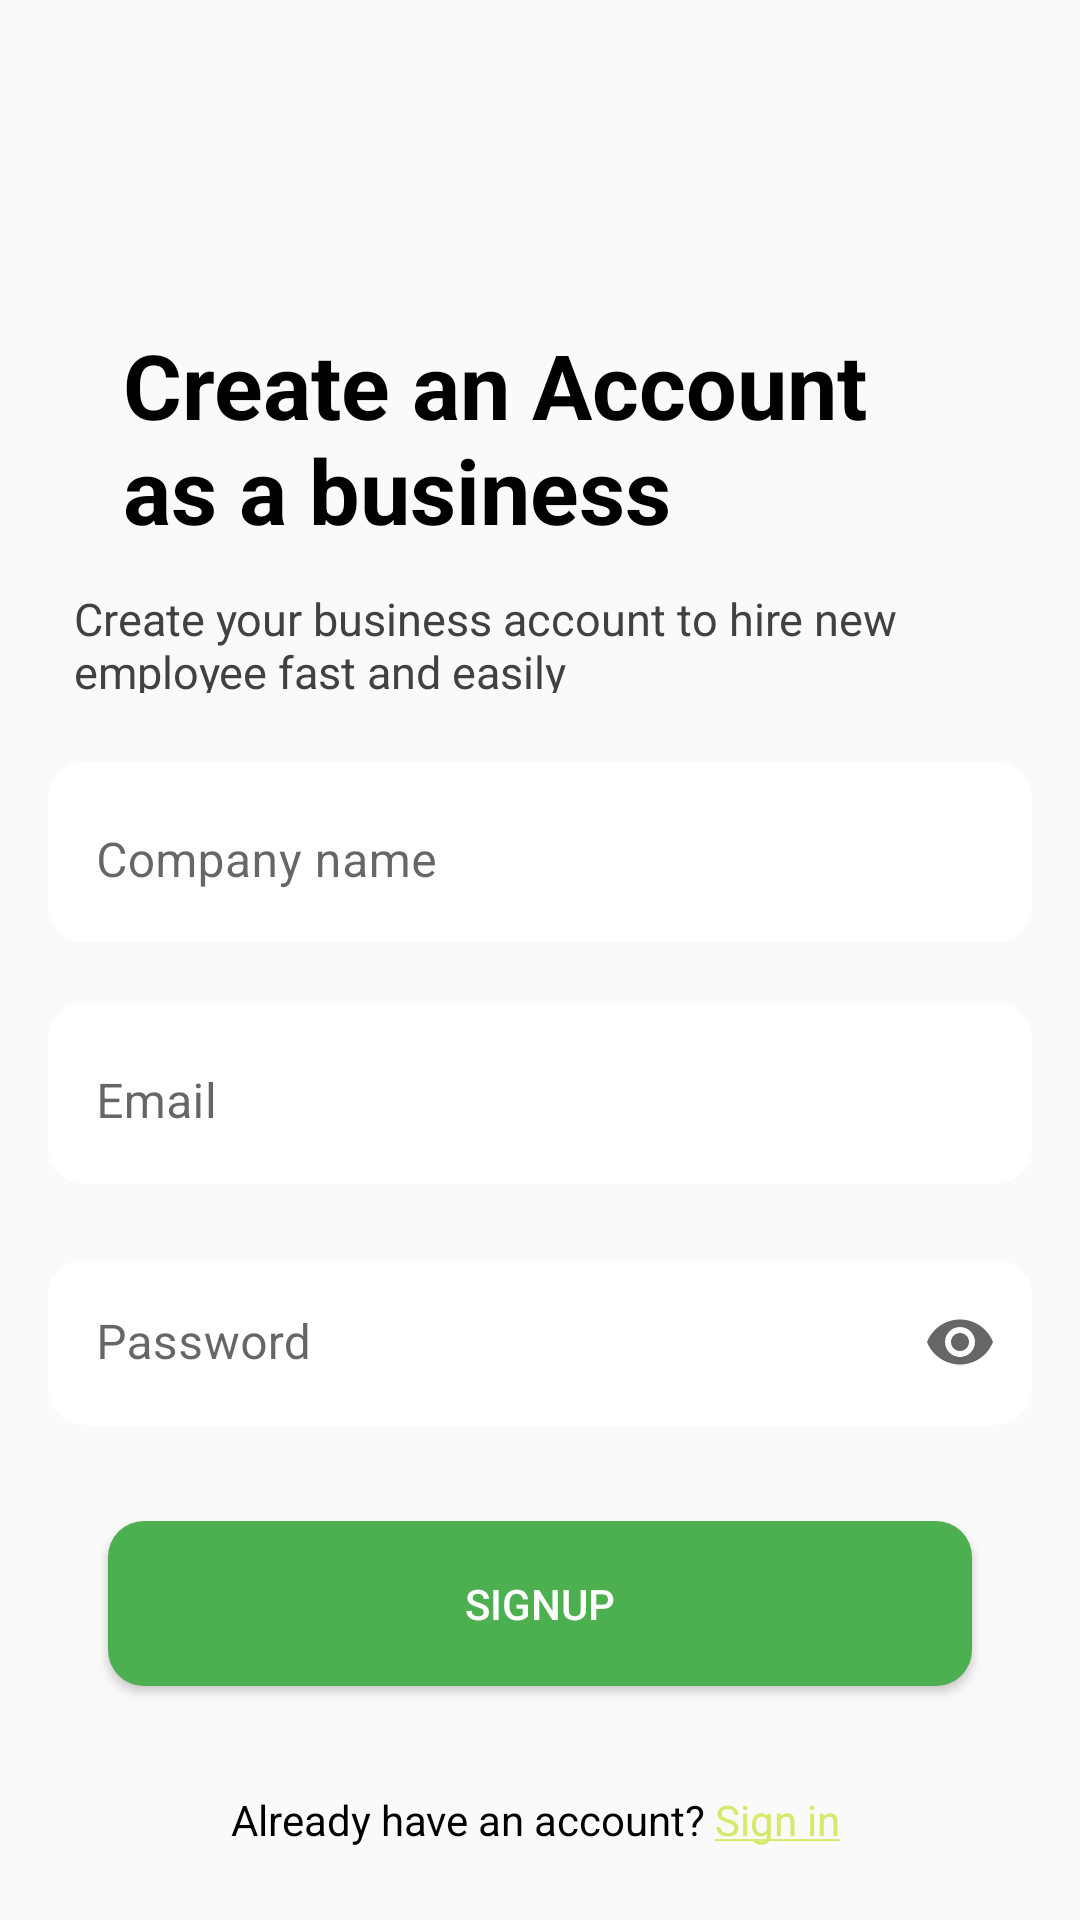

The Android layout XML behind this screen, and the referenced resources:
<!-- AndroidManifest.xml: application theme Theme.Inteco -->
<!-- res/layout/activity_sign_up_enterprise.xml -->
<?xml version="1.0" encoding="utf-8"?>
<androidx.constraintlayout.widget.ConstraintLayout xmlns:android="http://schemas.android.com/apk/res/android"
    xmlns:app="http://schemas.android.com/apk/res-auto"
    xmlns:tools="http://schemas.android.com/tools"
    android:layout_width="match_parent"
    android:layout_height="match_parent"
    android:background="#FAFAFA"
    android:padding="16dp">


    <TextView
        android:id="@+id/tvWelcomeBack"
        android:layout_width="278dp"
        android:layout_height="76dp"
        android:layout_marginTop="92dp"
        android:text="Create an Account as a business"
        android:textColor="#000000"
        android:textSize="30sp"
        android:textStyle="bold"
        app:layout_constraintEnd_toEndOf="parent"
        app:layout_constraintHorizontal_bias="0.497"
        app:layout_constraintStart_toStartOf="parent"
        app:layout_constraintTop_toTopOf="parent" />
    <TextView
        android:id="@+id/explain"
        android:layout_width="312dp"
        android:layout_height="35dp"
        android:layout_marginTop="12dp"
        android:layout_marginRight="40dp"
        android:layout_marginLeft="40dp"
        android:text="Create your business account to hire new employee fast and easily"
        android:textColor="#414141"
        android:textSize="15dp"
        app:layout_constraintEnd_toEndOf="parent"
        app:layout_constraintHorizontal_bias="0.492"
        app:layout_constraintStart_toStartOf="parent"
        app:layout_constraintTop_toBottomOf="@+id/tvWelcomeBack" />

    <com.google.android.material.textfield.TextInputLayout
        android:id="@+id/companyInputLayout"
        style="@style/Widget.MaterialComponents.TextInputLayout.OutlinedBox.Dense"
        android:layout_width="0dp"
        android:layout_height="wrap_content"
        android:layout_marginTop="70dp"
        android:background="@drawable/white_curvy"
        app:layout_constraintEnd_toEndOf="parent"
        app:layout_constraintHorizontal_bias="0.0"
        app:layout_constraintStart_toStartOf="parent"
        app:layout_constraintTop_toBottomOf="@+id/tvWelcomeBack">

        <com.google.android.material.textfield.TextInputEditText
            android:id="@+id/companyEditText"
            android:layout_width="match_parent"
            android:layout_height="55dp"
            android:background="@drawable/white_curvy"
            android:hint="Company name"
            android:inputType="textEmailAddress" />
    </com.google.android.material.textfield.TextInputLayout>

    <com.google.android.material.textfield.TextInputLayout
        android:id="@+id/emailInputLayout"
        style="@style/Widget.MaterialComponents.TextInputLayout.OutlinedBox.Dense"
        android:layout_width="0dp"
        android:layout_height="wrap_content"
        android:layout_marginTop="20dp"
        android:background="@drawable/white_curvy"
        app:layout_constraintEnd_toEndOf="parent"
        app:layout_constraintHorizontal_bias="0.0"
        app:layout_constraintStart_toStartOf="parent"
        app:layout_constraintTop_toBottomOf="@+id/companyInputLayout">

        <com.google.android.material.textfield.TextInputEditText
            android:id="@+id/emailEditText"
            android:layout_width="match_parent"
            android:layout_height="55dp"
            android:background="@drawable/white_curvy"

            android:hint="Email"
            android:inputType="textEmailAddress" />
    </com.google.android.material.textfield.TextInputLayout>
    <com.google.android.material.textfield.TextInputLayout
        android:id="@+id/passwordInputLayout"
        style="@style/Widget.MaterialComponents.TextInputLayout.OutlinedBox.Dense"
        android:layout_width="0dp"
        android:layout_height="wrap_content"
        android:layout_marginTop="20dp"
        app:endIconMode="password_toggle"
        app:layout_constraintEnd_toEndOf="parent"
        app:layout_constraintHorizontal_bias="0.0"
        app:layout_constraintStart_toStartOf="parent"
        app:layout_constraintTop_toBottomOf="@+id/emailInputLayout">

        <com.google.android.material.textfield.TextInputEditText
            android:id="@+id/passwordEditText"
            android:layout_width="match_parent"
            android:layout_height="55dp"
            android:background="@drawable/white_curvy"
            android:hint="Password"
            android:inputType="textPassword" />
    </com.google.android.material.textfield.TextInputLayout>

    <Button
        android:id="@+id/btnSignUp"
        android:layout_width="0dp"
        android:layout_height="55dp"
        android:layout_marginTop="32dp"
        android:layout_marginLeft="60px"
        android:layout_marginRight="60px"
        android:background="@drawable/heavy_green_button"
        android:text="SignUp"
        android:textColor="#FFFFFF"
        app:layout_constraintEnd_toEndOf="parent"
        app:layout_constraintHorizontal_bias="0.0"
        app:layout_constraintStart_toStartOf="parent"
        app:layout_constraintTop_toBottomOf="@+id/passwordInputLayout" />


    <TextView
        android:id="@+id/tvSignIn"
        android:layout_width="wrap_content"
        android:layout_height="wrap_content"
        android:layout_marginBottom="8dp"
        android:text="@string/already_have_an_account_sign_in"
        android:textColor="#000000"
        app:layout_constraintBottom_toBottomOf="parent"
        app:layout_constraintEnd_toEndOf="parent"
        app:layout_constraintHorizontal_bias="0.49"
        app:layout_constraintStart_toStartOf="parent"/>

</androidx.constraintlayout.widget.ConstraintLayout>
<!-- resources referenced by this layout -->
<resources>
  <!-- drawable heavy_green_button (drawable) -->
  <?xml version="1.0" encoding="utf-8"?>
  <selector xmlns:android="http://schemas.android.com/apk/res/android">
      <item>
          <shape android:shape="rectangle">
              <corners android:radius="12dp" />
              <solid android:color="#4CAF50" />
  
          </shape>
      </item>
  </selector>
  <!-- drawable white_curvy (drawable) -->
  <?xml version="1.0" encoding="utf-8"?>
  <selector xmlns:android="http://schemas.android.com/apk/res/android">
      <item>
          <shape android:shape="rectangle">
              <corners android:radius="12dp" />
              <solid android:color="#FFFFFF" />
  
          </shape>
      </item>
  </selector>
  <string name="already_have_an_account_sign_in">Already have an account? <font color="#D7E96A"><u>Sign in</u></font></string>
  <style name="Theme.Inteco" parent="Theme.MaterialComponents.DayNight.DarkActionBar">
          
          <item name="colorPrimary">@color/teal_200</item>
          <item name="colorPrimaryVariant">#8BC34A</item>
          <item name="colorOnPrimary">@color/white</item>
          
          <item name="colorSecondary">@color/teal_200</item>
          <item name="colorSecondaryVariant">@color/teal_200</item>
          <item name="colorOnSecondary">@color/black</item>
          
          <item name="android:statusBarColor">?attr/colorPrimaryVariant</item>
          
      </style>
  <color name="teal_200">#4CAF50</color>
  <color name="white">#FFFFFFFF</color>
  <color name="black">#FF000000</color>
</resources>
